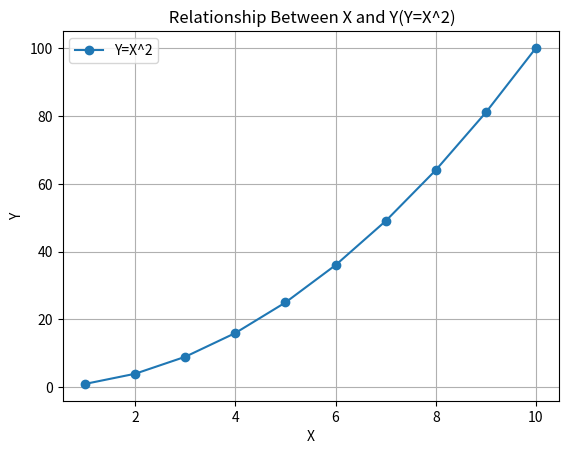

This figure's Python source:
import matplotlib.pyplot as plt
X = list(range(1, 11))
Y=[i**2 for i in X]
plt.plot(X,Y,marker="o",label="Y=X^2")
plt.title(" Relationship Between X and Y(Y=X^2)")
plt.xlabel("X")
plt.ylabel("Y")
plt.legend()
plt.grid(True)
plt.show()

